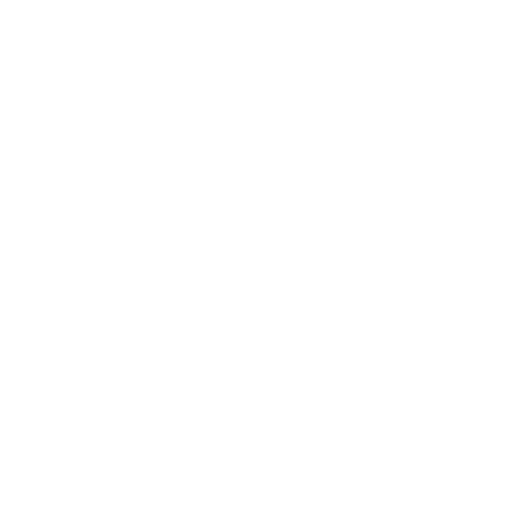
t = 0.00 s
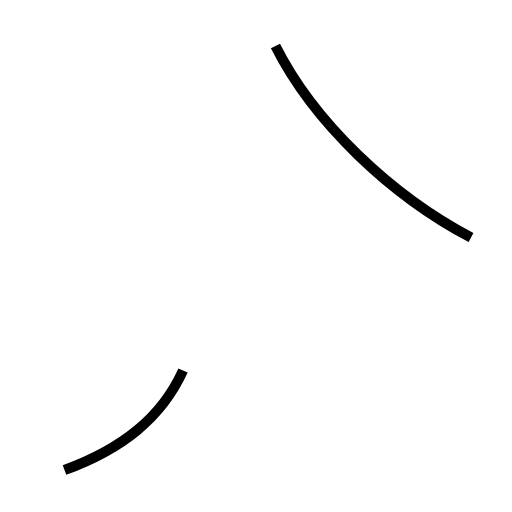
t = 1.28 s
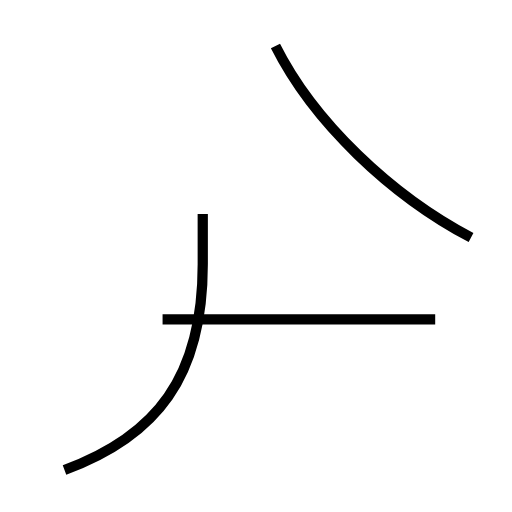
t = 2.55 s
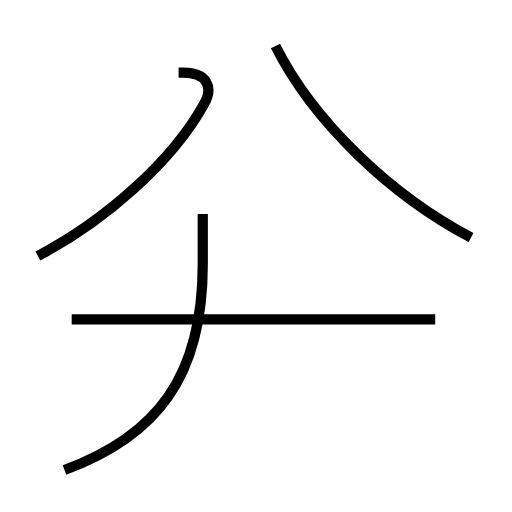
t = 3.64 s
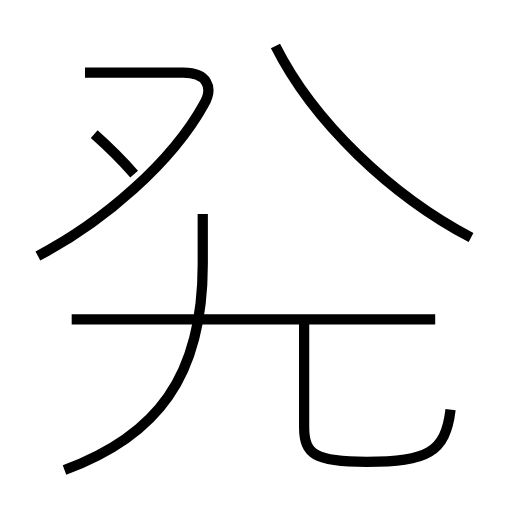
t = 4.98 s
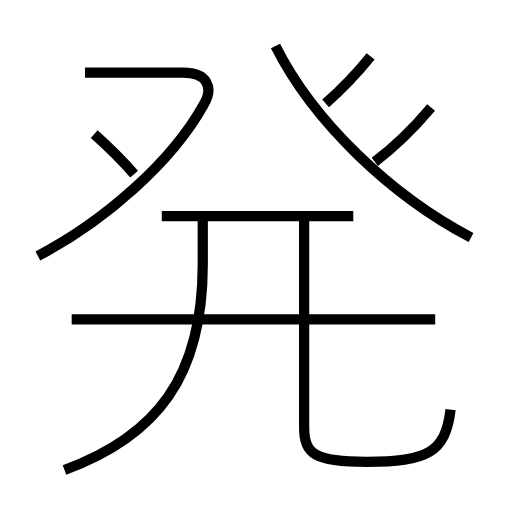
t = 6.26 s

The animated SVG that drew these frames (rendered in a browser with its animation timeline set to each time). Animation: 9 SMIL elements (animate=9); one cycle of 6.26 s.

<?xml version='1.0' encoding='utf-8'?>
<svg viewBox="0.0 -6.0 50.0 50.0" version="1.1" xmlns="http://www.w3.org/2000/svg"><rect x="-1000" y="-1000" width="2000" height="2000" stroke="white" fill="white" /><g style="fill:none;stroke:#000000;stroke-width:1"><path d="M 46.0 -20.8 C 38.2 -24.9 30.6 -32.1 26.9 -39.5 " transform="translate(0.0 38.0)" stroke-dasharray="27.123004134190477" stroke-dashoffset="27.123004134190477"><animate attributeName="stroke-dashoffset" from="27.123004134190477" to="0" dur="0.8136901240257143s" begin="0s" fill="freeze" /></path><path d="M 6.3 1.9 C 15.3 -1.4 19.8 -7.2 19.8 -18.2 L 19.8 -23.1 " transform="translate(0.0 38.0)" stroke-dasharray="31.086499226688964" stroke-dashoffset="31.086499226688964"><animate attributeName="stroke-dashoffset" from="31.086499226688964" to="0" dur="0.9325949768006689s" begin="0.8136901240257143s" fill="freeze" /></path><path d="M 42.5 -12.8 L 7.0 -12.8 " transform="translate(0.0 38.0)" stroke-dasharray="35.5" stroke-dashoffset="35.5"><animate attributeName="stroke-dashoffset" from="35.5" to="0" dur="1.065s" begin="1.746285100826383s" fill="freeze" /></path><path d="M 3.7 -19.0 C 10.2 -22.4 16.8 -28.2 19.9 -33.8 C 20.9 -35.5 20.2 -36.9 17.9 -36.9 L 8.3 -36.9 " transform="translate(0.0 38.0)" stroke-dasharray="36.64912210031651" stroke-dashoffset="36.64912210031651"><animate attributeName="stroke-dashoffset" from="36.64912210031651" to="0" dur="1.0994736630094952s" begin="2.811285100826383s" fill="freeze" /></path><path d="M 13.1 -27.0 C 11.7 -28.6 10.1 -30.1 9.2 -30.9 " transform="translate(0.0 38.0)" stroke-dasharray="5.518727420575101" stroke-dashoffset="5.518727420575101"><animate attributeName="stroke-dashoffset" from="5.518727420575101" to="0" dur="0.16556182261725302s" begin="3.9107587638358785s" fill="freeze" /></path><path d="M 44.0 -4.0 C 43.5 0.2 41.7 1.1 35.8 1.1 C 30.8 1.1 29.7 0.4 29.7 -2.3 L 29.7 -23.1 " transform="translate(0.0 38.0)" stroke-dasharray="40.00545327824029" stroke-dashoffset="40.00545327824029"><animate attributeName="stroke-dashoffset" from="40.00545327824029" to="0" dur="1.2001635983472085s" begin="4.076320586453131s" fill="freeze" /></path><path d="M 34.5 -22.9 L 15.8 -22.9 " transform="translate(0.0 38.0)" stroke-dasharray="18.7" stroke-dashoffset="18.7"><animate attributeName="stroke-dashoffset" from="18.7" to="0" dur="0.5609999999999999s" begin="5.27648418480034s" fill="freeze" /></path><path d="M 36.6 -28.2 C 38.6 -29.7 40.5 -31.6 42.1 -33.5 " transform="translate(0.0 38.0)" stroke-dasharray="7.653985306199857" stroke-dashoffset="7.653985306199857"><animate attributeName="stroke-dashoffset" from="7.653985306199857" to="0" dur="0.2296195591859957s" begin="5.83748418480034s" fill="freeze" /></path><path d="M 31.8 -33.9 C 33.5 -35.4 35.0 -37.0 36.2 -38.5" transform="translate(0.0 38.0)" stroke-dasharray="6.373284264831692" stroke-dashoffset="6.373284264831692"><animate attributeName="stroke-dashoffset" from="6.373284264831692" to="0" dur="0.19119852794495074s" begin="6.067103743986336s" fill="freeze" /></path></g></svg>
